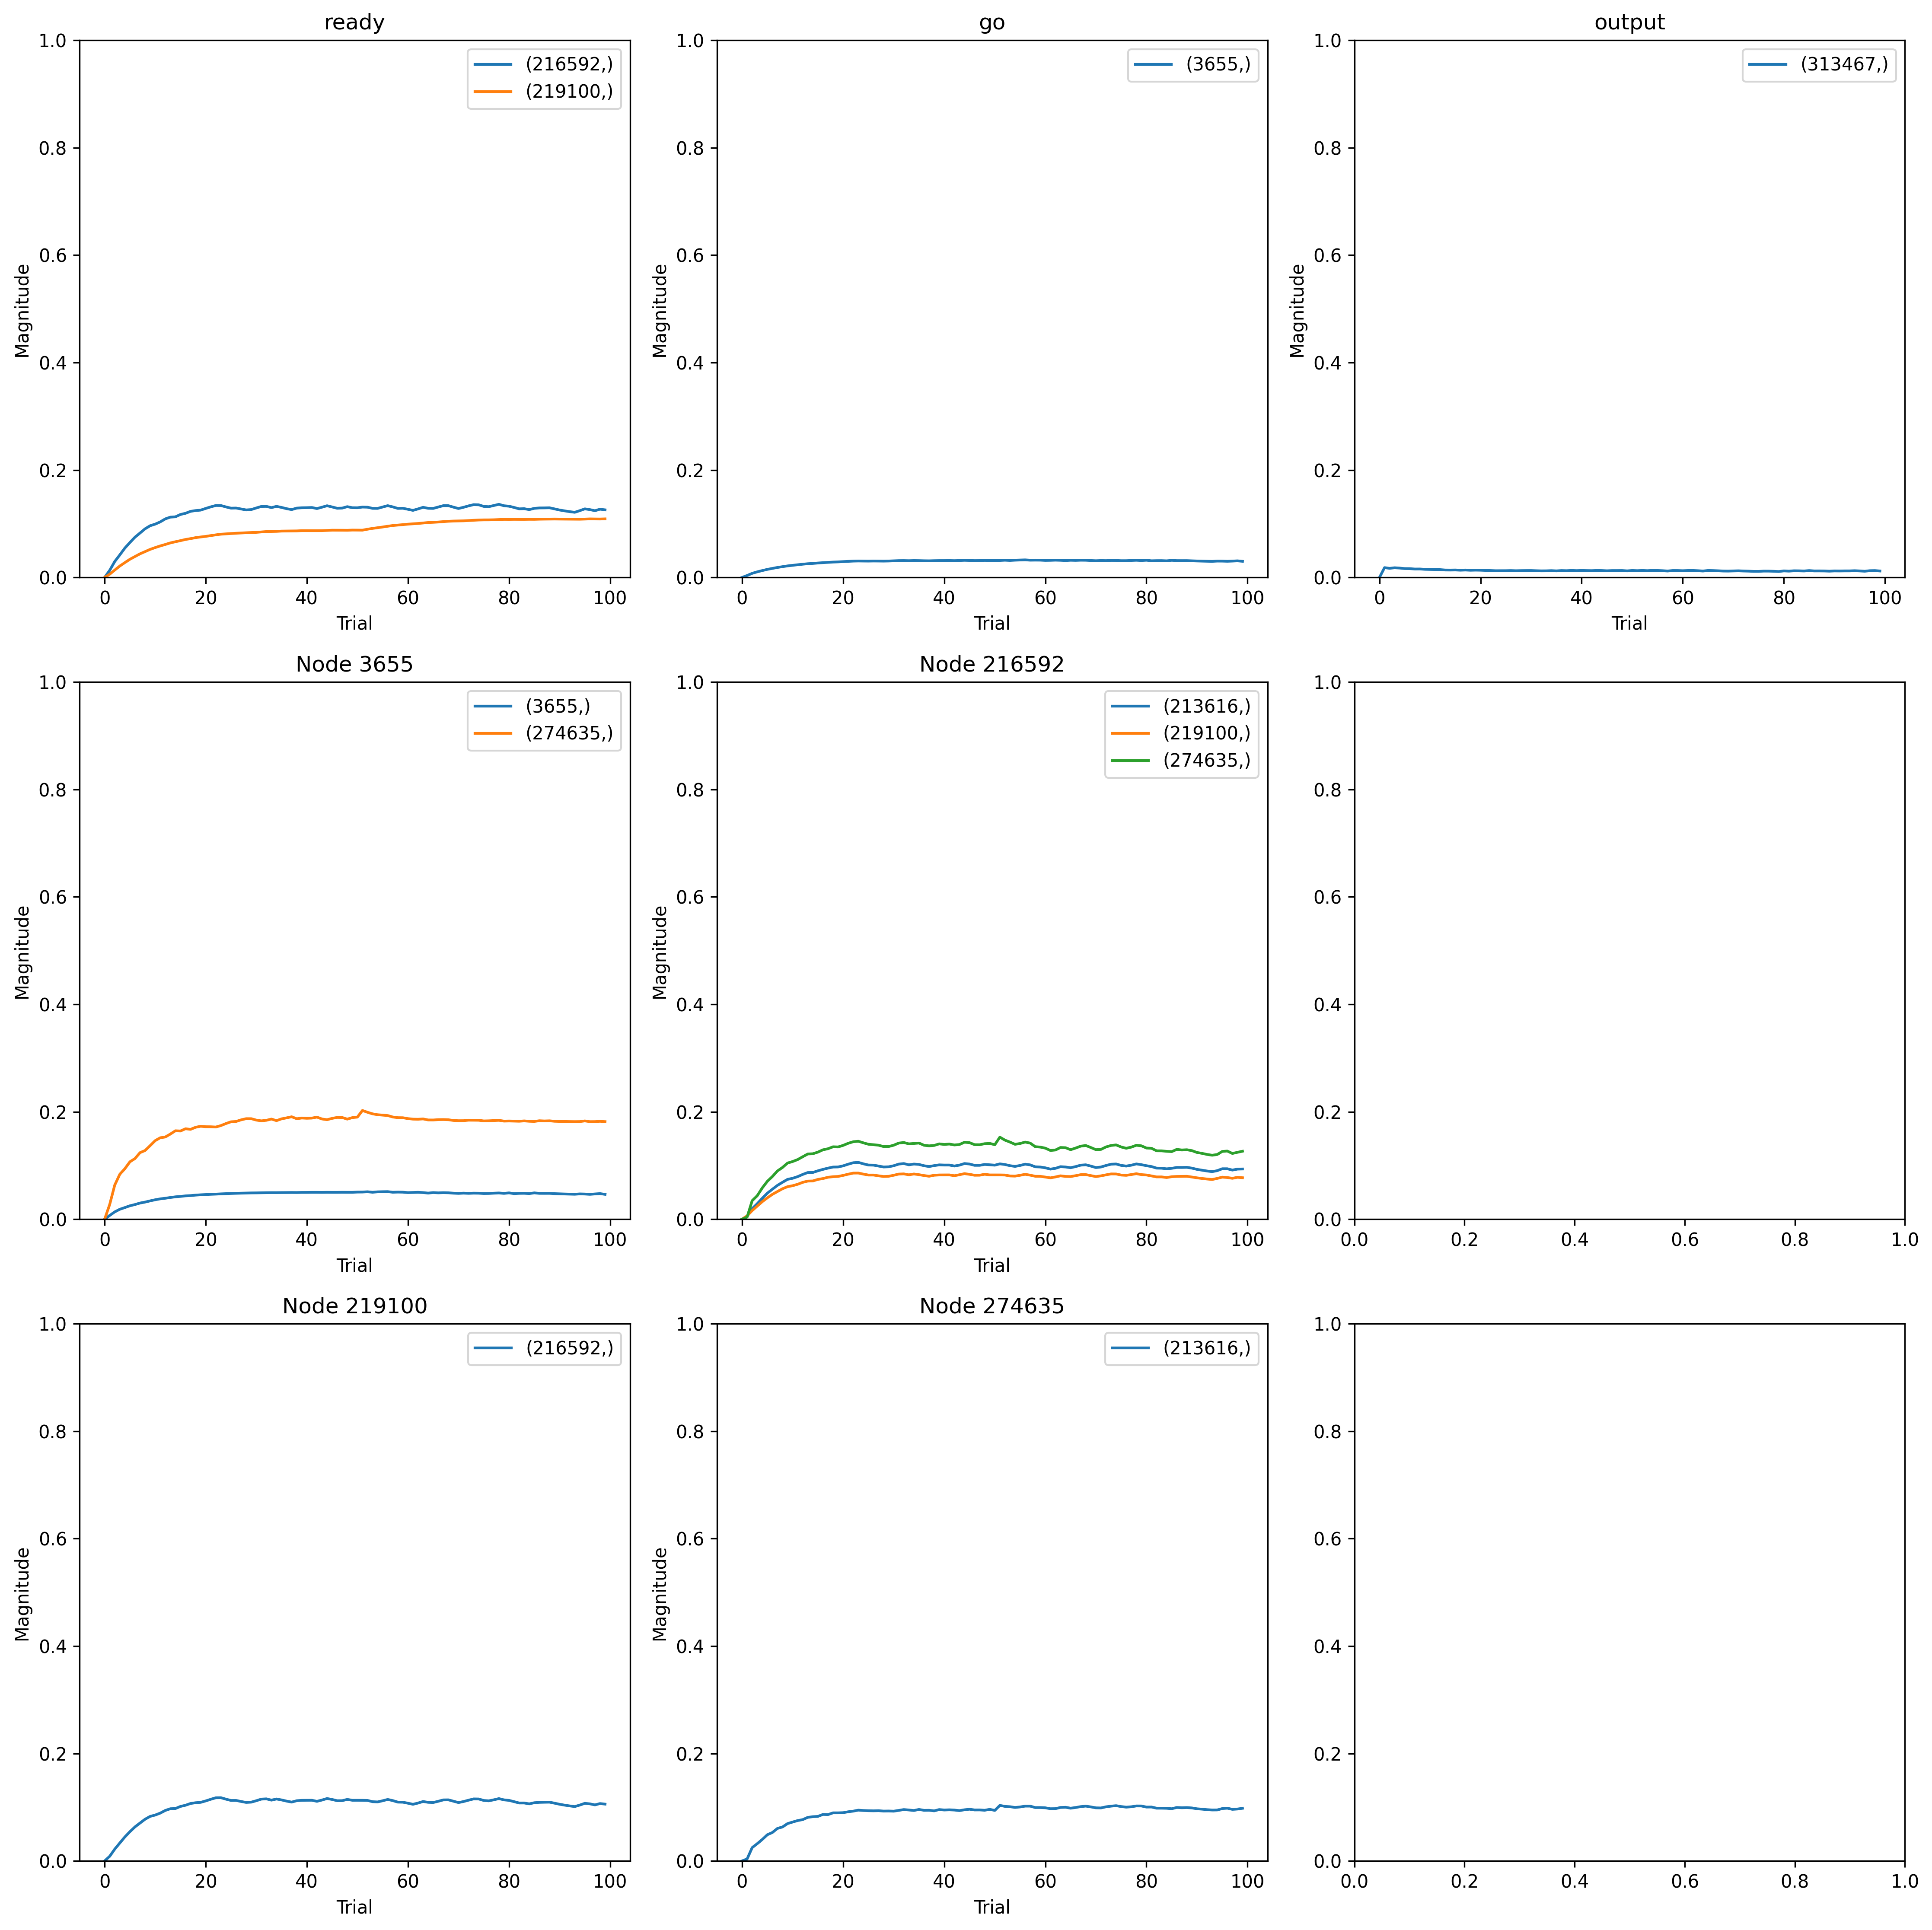

The table this chart was drawn from, first rows:
, trial, prior_node, posterior_node, weight
0, 0, -2, 3655, 0.0
1, 0, 3655, 3655, 0.0
2, 0, -1, 216592, 0.0
3, 0, 219100, 216592, 0.0
4, 0, 216592, 213616, 0.0
5, 0, 274635, 213616, 0.0
6, 0, -1, 219100, 0.0
7, 0, 216592, 219100, 0.0
8, 0, 3655, 274635, 0.0
9, 0, 216592, 274635, 0.0
10, 0, 0, 313467, 0.0
11, 1, -2, 3655, 0.01835
12, 1, 3655, 3655, 0.03522
13, 1, -1, 216592, 0.01363
14, 1, 219100, 216592, 0.008928
15, 1, 216592, 213616, 0.01009
16, 1, 274635, 213616, 0.007512
17, 1, -1, 219100, 0.008544
18, 1, 216592, 219100, 0.008928
19, 1, 3655, 274635, 0.02772
20, 1, 216592, 274635, 0.004041
21, 1, 0, 313467, 0.03358
22, 2, -2, 3655, 0.0386
23, 2, 3655, 3655, 0.069
24, 2, -1, 216592, 0.03067
25, 2, 219100, 216592, 0.02273
26, 2, 216592, 213616, 0.04016
27, 2, 274635, 213616, 0.05104
28, 2, -1, 219100, 0.01945
29, 2, 216592, 219100, 0.02273
30, 2, 3655, 274635, 0.06442
31, 2, 216592, 274635, 0.03495
32, 2, 0, 313467, 0.03123
33, 3, -2, 3655, 0.05278
34, 3, 3655, 3655, 0.09362
35, 3, -1, 216592, 0.0434
36, 3, 219100, 216592, 0.03454
37, 3, 216592, 213616, 0.05923
38, 3, 274635, 213616, 0.06612
39, 3, -1, 219100, 0.03011
40, 3, 216592, 219100, 0.03454
41, 3, 3655, 274635, 0.08477
42, 3, 216592, 274635, 0.04428
43, 3, 0, 313467, 0.03312
44, 4, -2, 3655, 0.06493
45, 4, 3655, 3655, 0.1099
46, 4, -1, 216592, 0.05657
47, 4, 219100, 216592, 0.04622
48, 4, 216592, 213616, 0.08032
49, 4, 274635, 213616, 0.08238
50, 4, -1, 219100, 0.03914
51, 4, 216592, 219100, 0.04622
52, 4, 3655, 274635, 0.09528
53, 4, 216592, 274635, 0.05903
54, 4, 0, 313467, 0.03208
55, 5, -2, 3655, 0.07612
56, 5, 3655, 3655, 0.1267
57, 5, -1, 216592, 0.0673
58, 5, 219100, 216592, 0.05636
59, 5, 216592, 213616, 0.09968
... 1,040 more rows
